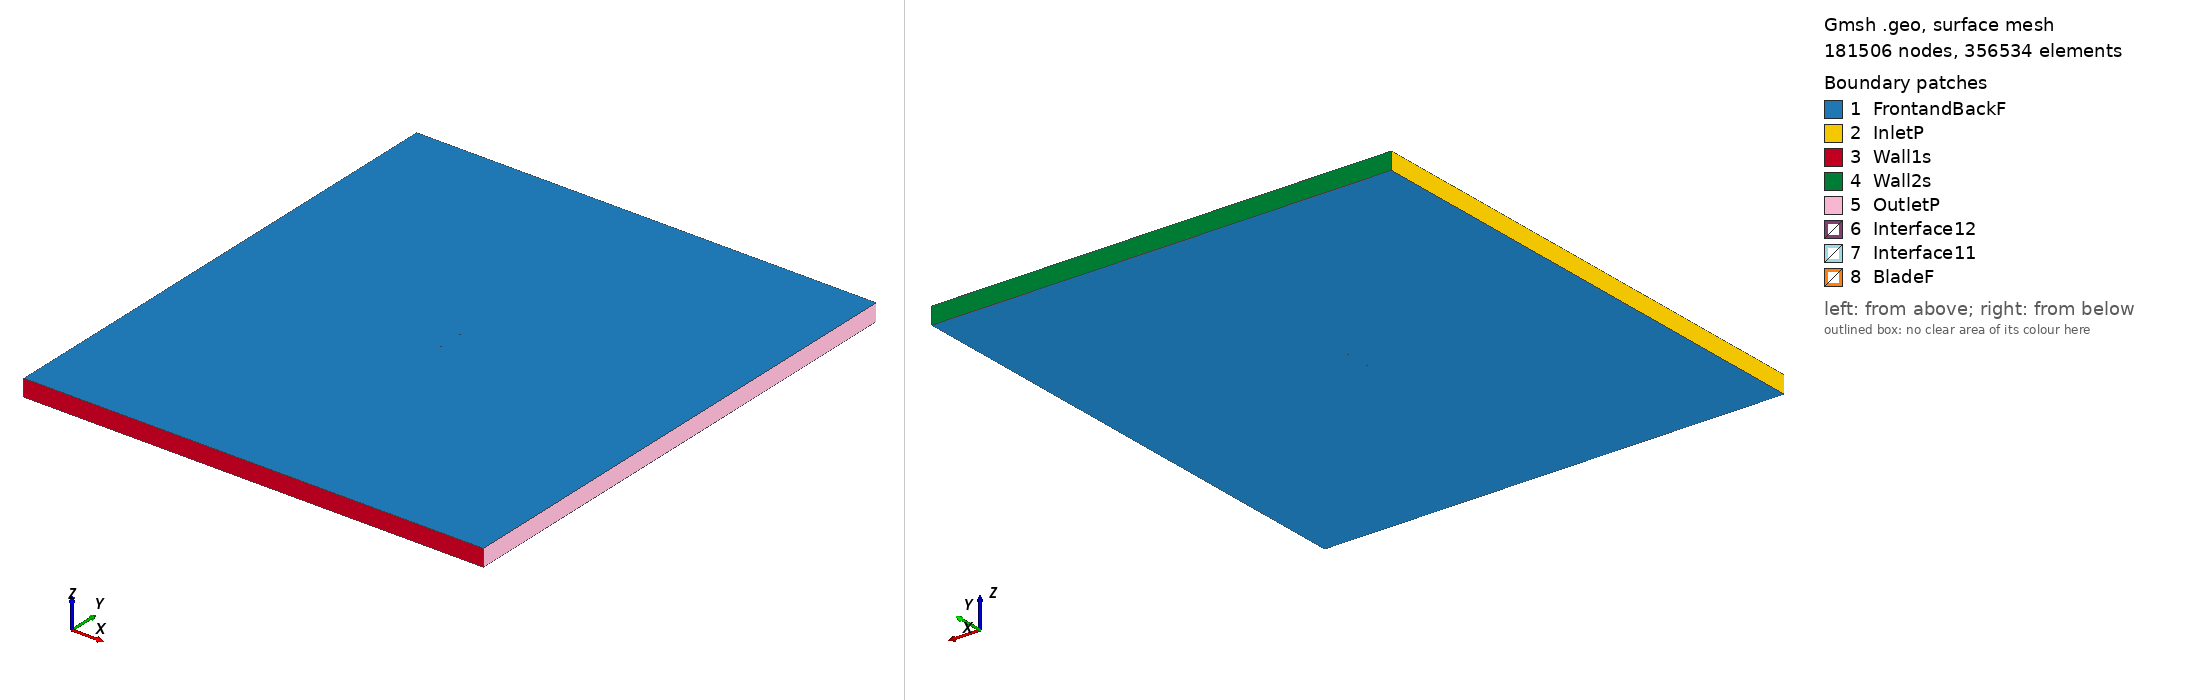

Gmsh geometry script, surface-meshed: 181506 nodes, 356534 surface elements. Boundary patches (legend numbers): 1 FrontandBackF, 2 InletP, 3 Wall1s, 4 Wall2s, 5 OutletP, 6 Interface12, 7 Interface11, 8 BladeF. Left view from above one corner, right view from below the opposite corner. Legend entries are the model's physical surfaces. The drawing asked Gmsh for element sizes between 1% and 20% of the model's largest extent; the script's own settings can give other sizes.

=== goe116_tsr2_5.2435_aoa_-1.435.geo (drawn) ===
SetFactory("OpenCASCADE");

Point(1) = {0.074944, 0.739929, 0, 1.0};
Point(2) = {0.072380, 0.740357, 0, 1.0};
Point(3) = {0.064544, 0.741633, 0, 1.0};
Point(4) = {0.048881, 0.743997, 0, 1.0};
Point(5) = {0.033220, 0.746347, 0, 1.0};
Point(6) = {0.017573, 0.748417, 0, 1.0};
Point(7) = {0.001961, 0.749790, 0, 1.0};
Point(8) = {-0.013590, 0.750000, 0, 1.0};
Point(9) = {-0.029078, 0.748971, 0, 1.0};
Point(10) = {-0.044493, 0.746530, 0, 1.0};
Point(11) = {-0.052180, 0.744907, 0, 1.0};
Point(12) = {-0.059843, 0.742788, 0, 1.0};
Point(13) = {-0.063654, 0.741364, 0, 1.0};
Point(14) = {-0.067461, 0.739848, 0, 1.0};
Point(15) = {-0.071247, 0.737913, 0, 1.0};
Point(16) = {-0.073130, 0.736758, 0, 1.0};
Point(17) = {-0.074976, 0.734892, 0, 1.0};
Point(18) = {-0.072972, 0.733689, 0, 1.0};
Point(19) = {-0.070990, 0.732906, 0, 1.0};
Point(20) = {-0.067055, 0.731942, 0, 1.0};
Point(21) = {-0.063145, 0.731459, 0, 1.0};
Point(22) = {-0.059253, 0.731333, 0, 1.0};
Point(23) = {-0.051525, 0.732166, 0, 1.0};
Point(24) = {-0.043805, 0.733138, 0, 1.0};
Point(25) = {-0.028336, 0.734555, 0, 1.0};
Point(26) = {-0.012846, 0.735553, 0, 1.0};
Point(27) = {0.002646, 0.736476, 0, 1.0};
Point(28) = {0.018151, 0.737180, 0, 1.0};
Point(29) = {0.033663, 0.737744, 0, 1.0};
Point(30) = {0.049181, 0.738154, 0, 1.0};
Point(31) = {0.064711, 0.738363, 0, 1.0};
Point(32) = {0.072480, 0.738419, 0, 1.0};
Point(33) = {0.074982, 0.738443, 0, 1.0};
Point(34) = {-0.074944, -0.739929, 0, 1.0};
Point(35) = {-0.072380, -0.740357, 0, 1.0};
Point(36) = {-0.064544, -0.741633, 0, 1.0};
Point(37) = {-0.048881, -0.743997, 0, 1.0};
Point(38) = {-0.033220, -0.746347, 0, 1.0};
Point(39) = {-0.017573, -0.748417, 0, 1.0};
Point(40) = {-0.001961, -0.749790, 0, 1.0};
Point(41) = {0.013590, -0.750000, 0, 1.0};
Point(42) = {0.029078, -0.748971, 0, 1.0};
Point(43) = {0.044493, -0.746530, 0, 1.0};
Point(44) = {0.052180, -0.744907, 0, 1.0};
Point(45) = {0.059843, -0.742788, 0, 1.0};
Point(46) = {0.063654, -0.741364, 0, 1.0};
Point(47) = {0.067461, -0.739848, 0, 1.0};
Point(48) = {0.071247, -0.737913, 0, 1.0};
Point(49) = {0.073130, -0.736758, 0, 1.0};
Point(50) = {0.074976, -0.734892, 0, 1.0};
Point(51) = {0.072972, -0.733689, 0, 1.0};
Point(52) = {0.070990, -0.732906, 0, 1.0};
Point(53) = {0.067055, -0.731942, 0, 1.0};
Point(54) = {0.063145, -0.731459, 0, 1.0};
Point(55) = {0.059253, -0.731333, 0, 1.0};
Point(56) = {0.051525, -0.732166, 0, 1.0};
Point(57) = {0.043805, -0.733138, 0, 1.0};
Point(58) = {0.028336, -0.734555, 0, 1.0};
Point(59) = {0.012846, -0.735553, 0, 1.0};
Point(60) = {-0.002646, -0.736476, 0, 1.0};
Point(61) = {-0.018151, -0.737180, 0, 1.0};
Point(62) = {-0.033663, -0.737744, 0, 1.0};
Point(63) = {-0.049181, -0.738154, 0, 1.0};
Point(64) = {-0.064711, -0.738363, 0, 1.0};
Point(65) = {-0.072480, -0.738419, 0, 1.0};
Point(66) = {-0.074982, -0.738443, 0, 1.0};

// Lines: first blade (splines 1-4)
Spline(1) = {1:33};
Spline(2) = {33,1};

// Lines: second blade (splines 5-8)
Spline(3) = {34:66};
Spline(4) = {66,34};

// Outer domain (points 20001-4 and lines)
Point(67) = {-13.50000000, -15.00000000, 0, 1.0};
Point(68) = {-13.50000000, 15.00000000, 0, 1.0};
Point(69) = {13.50000000, 15.00000000, 0, 1.0};
Point(70) = {13.50000000, -15.00000000, 0, 1.0};
Line(11) = {67, 68};
Line(12) = {68, 69};
Line(13) = {69, 70};
Line(14) = {67, 70};

// Interface (between moving and stationary domain) (circles)
Circle(9) = {0, 0, 0, 0.80000000, 0, 2*Pi};
Circle(10) = {0, 0, 0, 0.80000000, 0, 2*Pi};

// Loops collect Lines/Splines/etc (blade1, blade2, domain, first circle)
Line Loop(1) = {1:2};
Line Loop(2) = {3:4};
Line Loop(3) = {11,12,13,-14};
Line Loop(4) = {9};

// BooleanDifference cuts out the circle/interface from the domain
Plane Surface(1) = {3};
Plane Surface(2) = {4};
BooleanDifference{ Surface{1}; Delete;}{ Surface{2}; Delete;}

// This one cuts out the blades from the inner circle/interface
Line Loop(6) = {10};
Plane Surface(5) = {6};
Plane Surface(6) = {1};
Plane Surface(7) = {2};
BooleanDifference{ Surface{5}; Delete;}{ Surface{6,7}; Delete;}

// extrude to 3rd dimension
Extrude {0, 0, 1} {Surface{1}; Surface{5}; Layers{1}; Recombine;}

// Physical Surfaces are the named boundaries (patches)
Physical Surface("Interface11") = {12};
Physical Surface("Interface12") = {10};

// sides of domain
Physical Surface("InletP") = {6};
Physical Surface("OutletP") = {9};

// top and bottom of domain
Physical Surface("Wall1s") = {7};
Physical Surface("Wall2s") = {8};

// Check FrontandBackF by ensuring there is nothing in the 3rd dimension
Physical Surface("FrontandBackF") = {1,11,5,17};
Physical Surface("BladeF") = {13:16};
Physical Volume("Turbine") = {2};
Physical Volume("Farfield") = {1};

// settings for airfoil boundary layer
Field[1] = BoundaryLayer;
Field[1].EdgesList = {1:4};
Field[1].hwall_n = 1e-3;
Field[1].thickness = 1.5e-2;
Field[1].ratio = 1.05;
Field[1].Quads = 1;
BoundaryLayer Field = 1;

// control points for mesh (blade and interface)
// floor((arc length / 1.5mm)/ 2) -> Transfinite Line
Transfinite Line {1,3} = 101 Using Progression 1;
Transfinite Line {2,4} = 2 Using Progression 1;
Transfinite Line {9, 15} = 800 Using Progression 1;

// For more information on gmsh syntax, visit http://gmsh.info/doc/texinfo/gmsh.html
